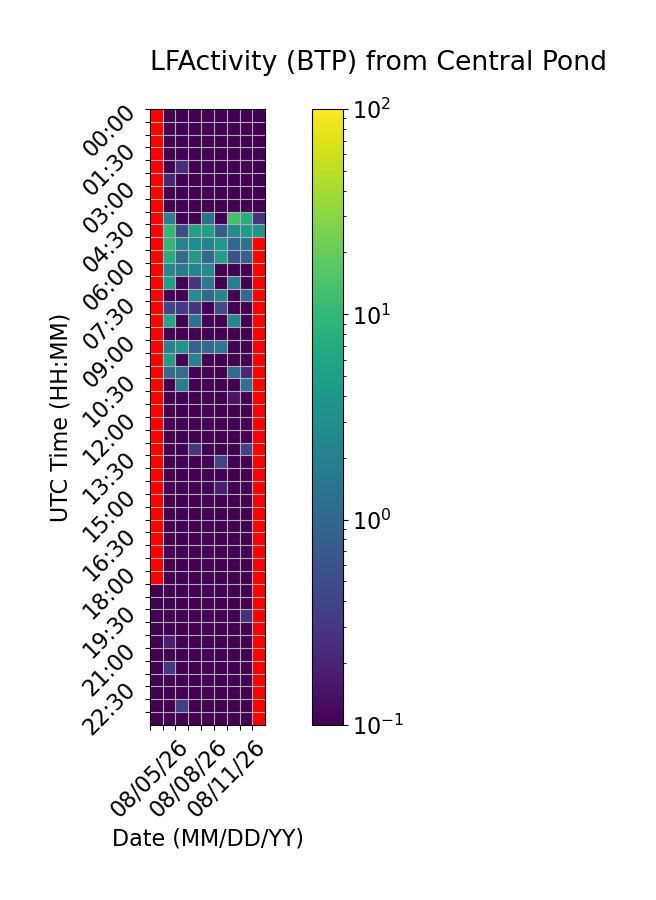

The data file committed next to this chart (first rows):
Time (UTC), 08/05/26, 08/06/26, 08/07/26, 08/08/26, 08/09/26, 08/10/26, 08/11/26, 08/12/26, 08/13/26
00:00, , 0.0, 0.0, 0.0, 0.0, 0.0, 0.0, 0.0, 0.0
00:30, , 0.0, 0.0, 0.0, 0.0, 0.0, 0.0, 0.0, 0.0
01:00, , 0.0, 0.0, 0.0, 0.0, 0.0, 0.0, 0.0, 0.0
01:30, , 0.0, 0.0, 0.0, 0.0, 0.0, 0.0, 0.0, 0.0
02:00, , 0.0, 0.2476, 0.0, 0.0, 0.0, 0.0, 0.0, 0.0
02:30, , 0.2018, 0.0, 0.0, 0.0, 0.0, 0.0, 0.0, 0.0
03:00, , 0.0, 0.0, 0.0, 0.0, 0.0, 0.0, 0.0, 0.0
03:30, , 0.0, 0.0, 0.0, 0.0, 0.0, 0.0, 0.0, 0.0
04:00, , 2.035, 0.0, 0.0, 1.25, 0.0, 13.11, 7.367, 0.2877
04:30, , 9.824, 0.5026, 5.207, 5.2, 0.7578, 3.131, 4.527, 3.532
05:00, , 9.66, 2.262, 2.888, 2.199, 4.217, 1.011, 1.335, 
05:30, , 7.107, 1.159, 4.598, 1.076, 5.065, 0.5859, 0.8417, 
06:00, , 2.518, 1.741, 2.358, 2.867, 0.0, 0.0, 0.0, 
06:30, , 5.024, 0.0, 0.2906, 1.601, 0.0, 1.862, 0.0, 
07:00, , 0.0, 0.0, 2.983, 1.078, 2.355, 0.0, 1.11, 
07:30, , 0.3966, 0.3205, 0.2936, 0.0, 0.5166, 0.0, 0.03138, 
08:00, , 6.231, 0.0, 1.376, 0.0, 0.0, 2.513, 0.0, 
08:30, , 0.0, 0.0, 0.0, 0.0, 0.0, 0.0, 0.0, 
09:00, , 2.183, 3.635, 0.8722, 1.05, 1.674, 0.0, 0.0, 
09:30, , 4.464, 0.0, 2.122, 0.0, 0.0, 0.0, 0.0, 
10:00, , 1.176, 1.176, 0.0, 0.0, 0.0, 1.151, 0.2236, 
10:30, , 0.0, 1.835, 0.0, 0.0, 0.0, 0.0, 1.316, 
11:00, , 0.0, 0.0, 0.0, 0.0, 0.0, 0.145, 0.0, 
11:30, , 0.0, 0.0, 0.1022, 0.0, 0.0, 0.0, 0.0, 
12:00, , 0.0, 0.0, 0.0, 0.0, 0.0, 0.0, 0.0, 
12:30, , 0.0, 0.0, 0.0, 0.0, 0.0, 0.0, 0.0, 
13:00, , 0.0, 0.0, 0.3033, 0.0, 0.0, 0.0, 0.4137, 
13:30, , 0.0, 0.0, 0.0, 0.06214, 0.4003, 0.0, 0.0, 
14:00, , 0.0, 0.0, 0.0, 0.0, 0.0, 0.0, 0.0, 
14:30, , 0.0, 0.0, 0.0, 0.0, 0.1805, 0.0, 0.0, 
15:00, , 0.0, 0.0, 0.0, 0.0, 0.0, 0.0, 0.0, 
15:30, , 0.0, 0.0, 0.0, 0.0, 0.0, 0.0, 0.0, 
16:00, , 0.0, 0.0, 0.0, 0.0, 0.0, 0.0, 0.0, 
16:30, , 0.0, 0.0, 0.0, 0.0, 0.0, 0.0, 0.0, 
17:00, , 0.0, 0.0, 0.0, 0.0, 0.0, 0.0, 0.0, 
17:30, , 0.0, 0.0, 0.0, 0.0, 0.0, 0.0, 0.0, 
18:00, , 0.0, 0.0, 0.0, 0.0, 0.0, 0.0, 0.0, 
18:30, 0.0, 0.0, 0.0, 0.0, 0.0, 0.0, 0.0, 0.0, 
19:00, 0.0, 0.0, 0.0, 0.0, 0.0, 0.0, 0.0, 0.0, 
19:30, 0.0, 0.0, 0.0, 0.0, 0.0, 0.0, 0.0, 0.2589, 
20:00, 0.0, 0.0, 0.0, 0.0, 0.0, 0.0, 0.0, 0.0, 
20:30, 0.0, 0.1826, 0.0, 0.0, 0.0, 0.0, 0.0, 0.0, 
21:00, 0.0, 0.0, 0.0, 0.0, 0.0, 0.0, 0.0, 0.0, 
21:30, 0.0, 0.2959, 0.0, 0.0, 0.0, 0.0, 0.0, 0.0, 
22:00, 0.0, 0.0, 0.0, 0.02359, 0.0, 0.0, 0.0, 0.0, 
22:30, 0.0, 0.0, 0.0, 0.0, 0.0, 0.0, 0.0, 0.0, 
23:00, 0.0, 0.0, 0.3462, 0.0, 0.0, 0.0, 0.0, 0.0, 
23:30, 0.0, 0.0, 0.0, 0.0, 0.0, 0.0, 0.0, 0.0, 
